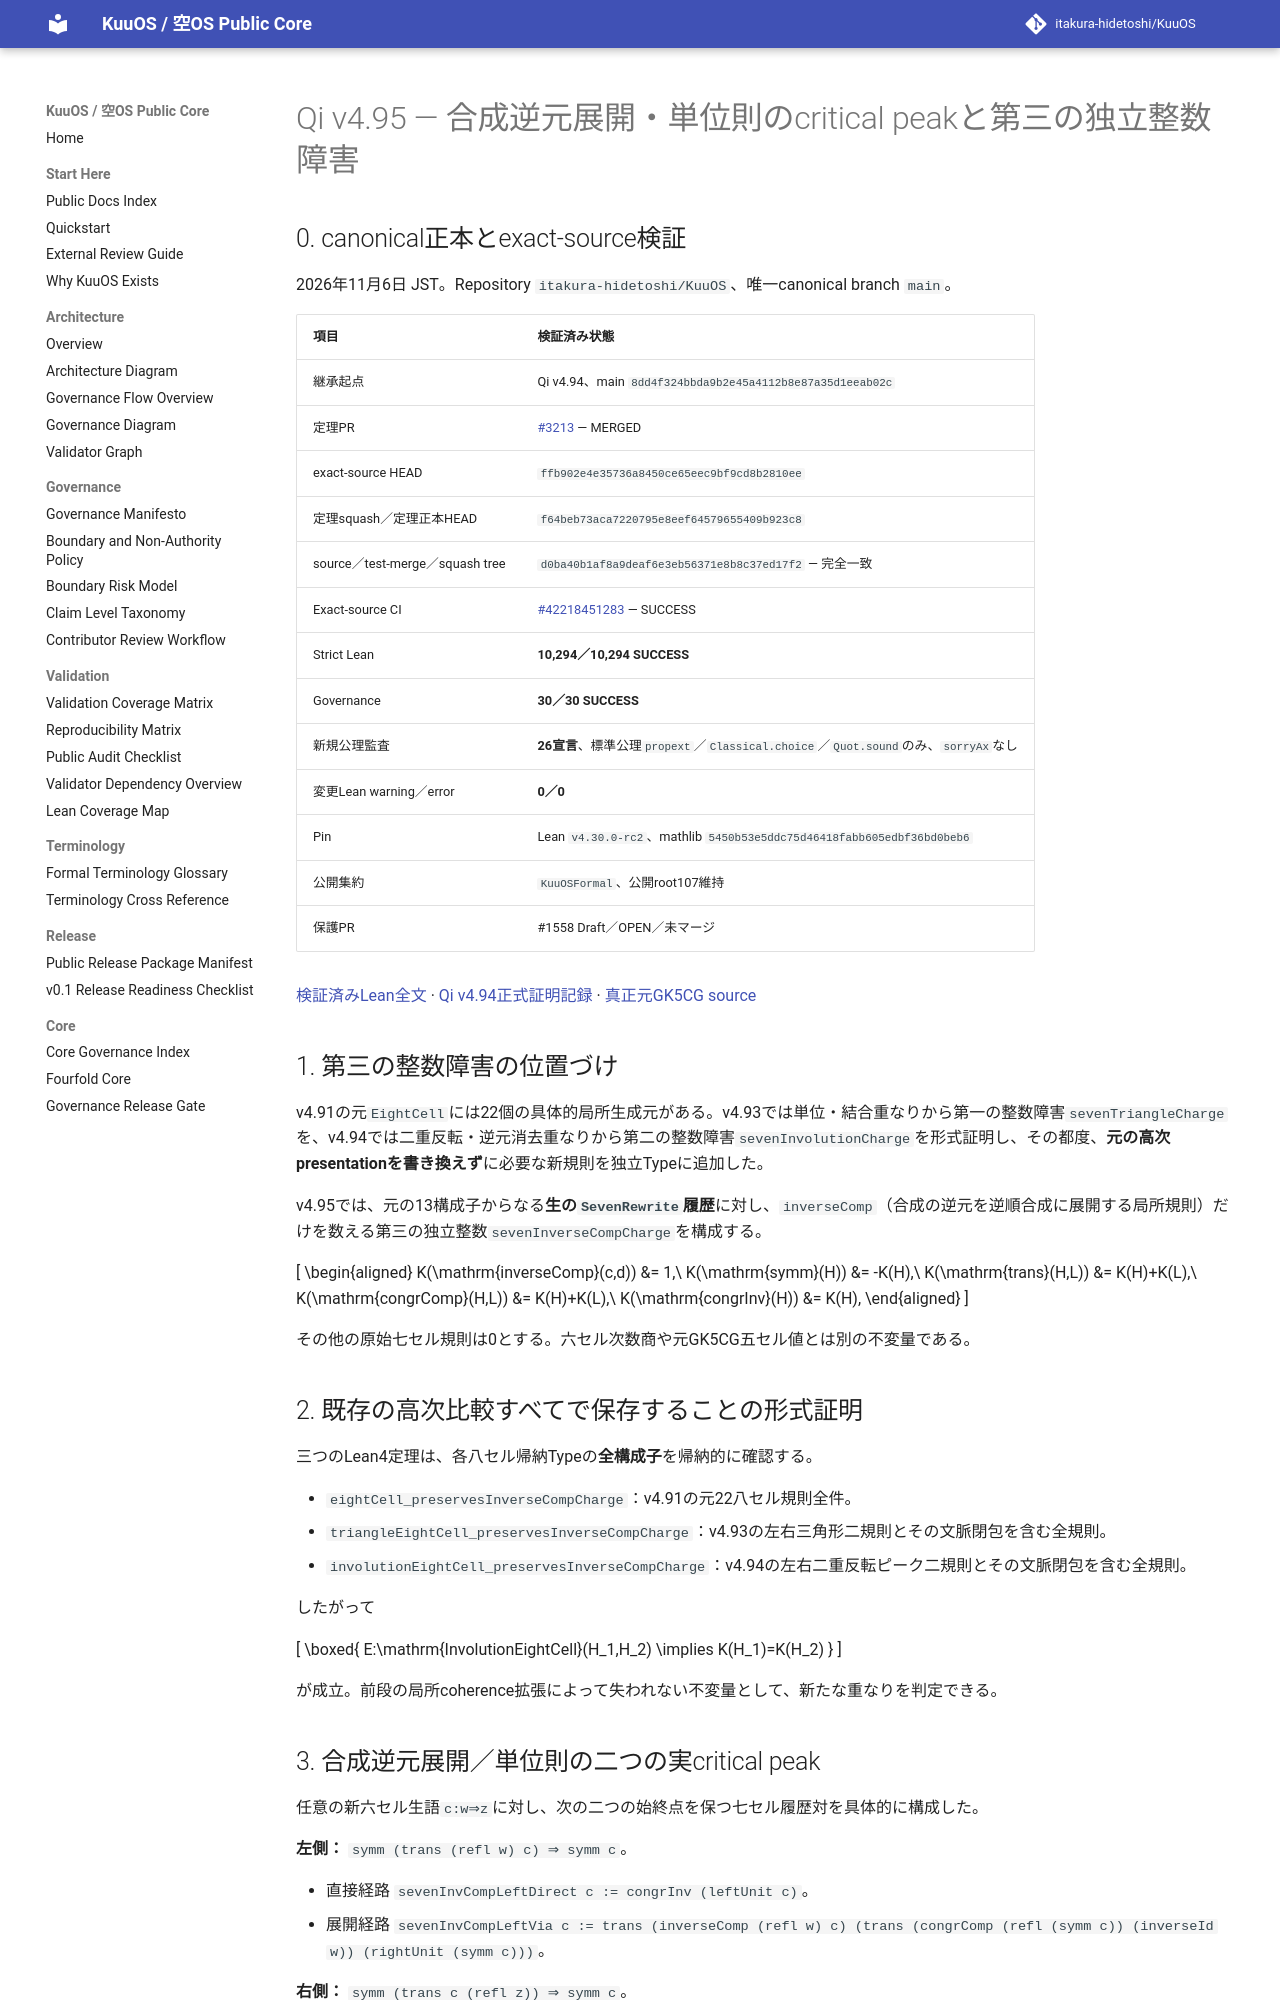

repository: itakura-hidetoshi/KuuOS · page: formal/Qi-v4_95-original-P77-inverse-composite-unit-critical-peaks/index.html · generator: mkdocs

# Qi v4.95 — 合成逆元展開・単位則のcritical peakと第三の独立整数障害

## 0. canonical正本とexact-source検証

2026年11月6日 JST。Repository `itakura-hidetoshi/KuuOS`、唯一canonical branch `main`。

| 項目 | 検証済み状態 |
|---|---|
| 継承起点 | Qi v4.94、main `8dd4f324bbda9b2e45a4112b8e87a35d1eeab02c` |
| 定理PR | [#3213](https://github.com/itakura-hidetoshi/KuuOS/pull/3213) — MERGED |
| exact-source HEAD | `ffb902e4e35736a8450ce65eec9bf9cd8b2810ee` |
| 定理squash／定理正本HEAD | `f64beb73aca7220795e8eef64579655409b923c8` |
| source／test-merge／squash tree | `d0ba40b1af8a9deaf6e3eb56371e8b8c37ed17f2` — 完全一致 |
| Exact-source CI | [#42218451283](https://github.com/itakura-hidetoshi/KuuOS/actions/runs/42218451283) — SUCCESS |
| Strict Lean | **10,294／10,294 SUCCESS** |
| Governance | **30／30 SUCCESS** |
| 新規公理監査 | **26宣言**、標準公理`propext`／`Classical.choice`／`Quot.sound`のみ、`sorryAx`なし |
| 変更Lean warning／error | **0／0** |
| Pin | Lean `v4.30.0-rc2`、mathlib `5450b53e5ddc75d46418fabb605edbf36bd0beb6` |
| 公開集約 | `KuuOSFormal`、公開root107維持 |
| 保護PR | #1558 Draft／OPEN／未マージ |

[検証済みLean全文](../../formal/KUOS/Architecture/QiWuxingGK5CHP77InverseCompositeUnitOverlapV4_95.lean) · [Qi v4.94正式証明記録](Qi-v4_94-original-P77-involution-critical-peak-higher-obstruction.md) · [真正元GK5CG source](../../formal/Kuu/F112/PolygonNativeC60AQFullPentagonPhysicalNativeGK5CGP77FiveCellAssociatorCharge.lean)

## 1. 第三の整数障害の位置づけ

v4.91の元`EightCell`には22個の具体的局所生成元がある。v4.93では単位・結合重なりから第一の整数障害`sevenTriangleCharge`を、v4.94では二重反転・逆元消去重なりから第二の整数障害`sevenInvolutionCharge`を形式証明し、その都度、**元の高次presentationを書き換えず**に必要な新規則を独立Typeに追加した。

v4.95では、元の13構成子からなる**生の`SevenRewrite`履歴**に対し、`inverseComp`（合成の逆元を逆順合成に展開する局所規則）だけを数える第三の独立整数`sevenInverseCompCharge`を構成する。

\[
\begin{aligned}
K(\mathrm{inverseComp}(c,d)) &= 1,\\
K(\mathrm{symm}(H)) &= -K(H),\\
K(\mathrm{trans}(H,L)) &= K(H)+K(L),\\
K(\mathrm{congrComp}(H,L)) &= K(H)+K(L),\\
K(\mathrm{congrInv}(H)) &= K(H),
\end{aligned}
\]

その他の原始七セル規則は0とする。六セル次数商や元GK5CG五セル値とは別の不変量である。

## 2. 既存の高次比較すべてで保存することの形式証明

三つのLean4定理は、各八セル帰納Typeの**全構成子**を帰納的に確認する。

- `eightCell_preservesInverseCompCharge`：v4.91の元22八セル規則全件。
- `triangleEightCell_preservesInverseCompCharge`：v4.93の左右三角形二規則とその文脈閉包を含む全規則。
- `involutionEightCell_preservesInverseCompCharge`：v4.94の左右二重反転ピーク二規則とその文脈閉包を含む全規則。

したがって

\[
\boxed{
E:\mathrm{InvolutionEightCell}(H_1,H_2)
\implies K(H_1)=K(H_2)
}
\]

が成立。前段の局所coherence拡張によって失われない不変量として、新たな重なりを判定できる。
